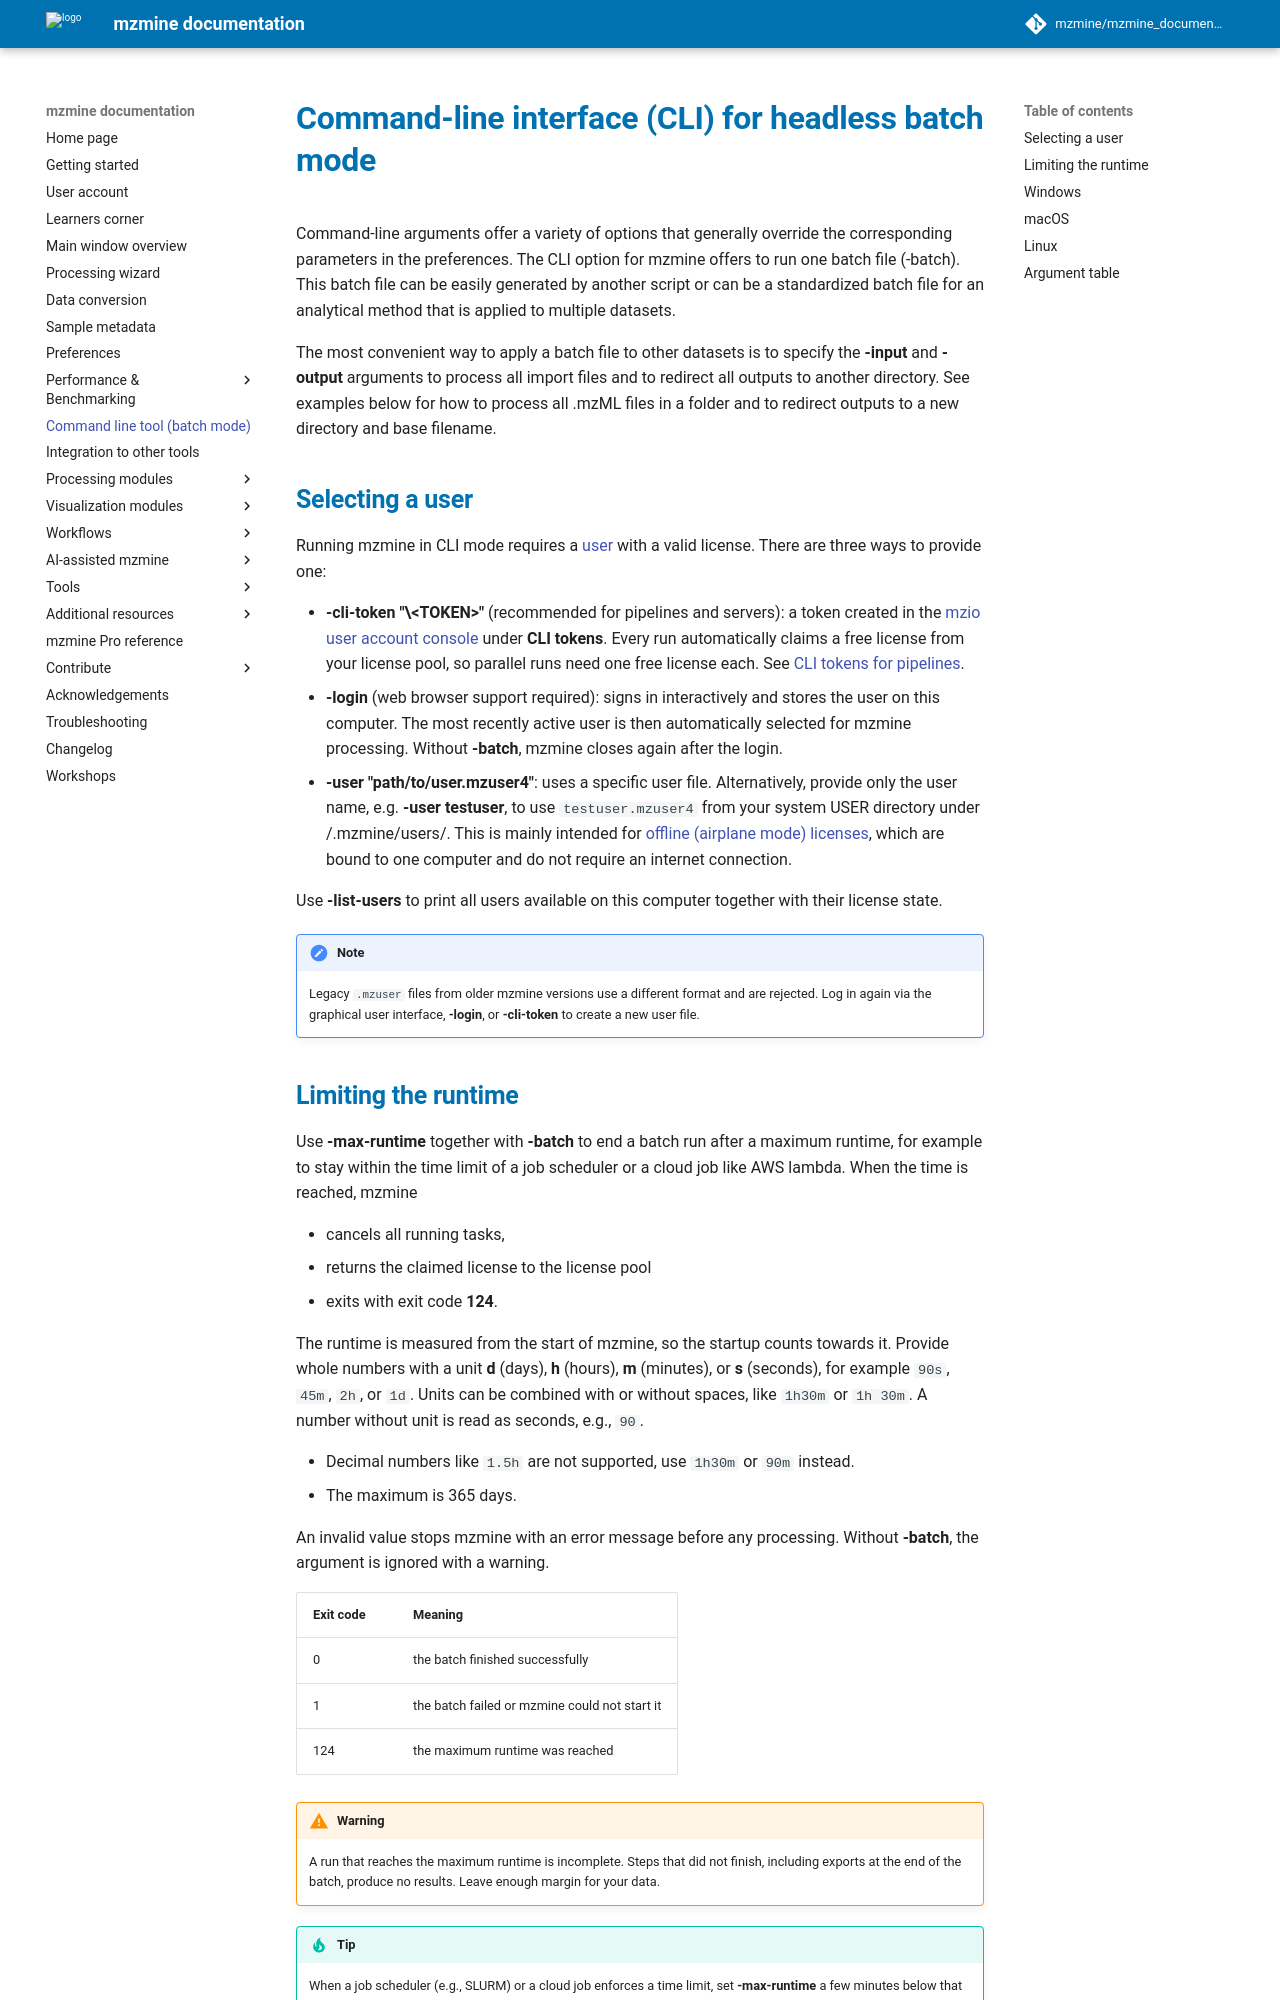

repository: mzmine/mzmine_documentation · page: 4.11/commandline_tool.html · generator: mkdocs

# Command-line interface (CLI) for headless batch mode
Command-line arguments offer a variety of options that generally override the corresponding parameters in the preferences.
The CLI option for mzmine offers to run one batch file (-batch). This batch file can be easily generated by another script 
or can be a standardized batch file for an analytical method that is applied to multiple datasets.

The most convenient way to apply a batch file to other datasets is to specify the **-input** and **-output** 
arguments to process all import files and to redirect all outputs to another directory. See examples below 
for how to process all .mzML files in a folder and to redirect outputs to a new directory and base filename. 

## Selecting a user

Running mzmine in CLI mode requires a [user](services/users.md) with a valid license. There are
three ways to provide one:

- **-cli-token "\<TOKEN\>"** (recommended for pipelines and servers): a token created in the
  [mzio user account console](https://auth.mzio.io/realms/mzio/account/) under **CLI tokens**. Every
  run automatically claims a free license from your license pool, so parallel runs need one free
  license each. See [CLI tokens for pipelines](services/users.md#cli-tokens).
- **-login** (web browser support required): signs in interactively and stores the user on this
  computer. The most recently active user is then automatically selected for mzmine processing.
  Without **-batch**, mzmine closes again after the login.
- **-user "path/to/user.mzuser4"**: uses a specific user file. Alternatively, provide only the user
  name, e.g. **-user testuser**, to use `testuser.mzuser4` from your system USER directory under
  /.mzmine/users/. This is mainly intended for
  [offline (airplane mode) licenses](services/users.md#offline-use), which are bound to one computer
  and do not require an internet connection.

Use **-list-users** to print all users available on this computer together with their license state.

!!! note
    Legacy `.mzuser` files from older mzmine versions use a different format and are rejected. Log
    in again via the graphical user interface, **-login**, or **-cli-token** to create a new user
    file.

## Limiting the runtime {#max-runtime}

Use **-max-runtime** together with **-batch** to end a batch run after a maximum runtime, for
example to stay within the time limit of a job scheduler or a cloud job like AWS lambda. 
When the time is reached, mzmine

- cancels all running tasks,
- returns the claimed license to the license pool
- exits with exit code **124**.

The runtime is measured from the start of mzmine, so the startup counts towards it. 
Provide whole numbers with a unit **d** (days), **h** (hours), **m** (minutes), or **s** (seconds),
for example `90s`, `45m`, `2h`, or `1d`. Units can be combined with or without spaces, like
`1h30m` or `1h 30m`. A number without unit is read as seconds, e.g., `90`.

- Decimal numbers like `1.5h` are not supported, use `1h30m` or `90m` instead. 
- The maximum is 365 days.

An invalid value stops mzmine with an error message before any processing. Without **-batch**, the
argument is ignored with a warning.

| Exit code | Meaning                                       |
|:----------|:----------------------------------------------|
| 0         | the batch finished successfully               |
| 1         | the batch failed or mzmine could not start it |
| 124       | the maximum runtime was reached               |

!!! warning
    A run that reaches the maximum runtime is incomplete. Steps that did not finish, including
    exports at the end of the batch, produce no results. Leave enough margin for your data.

!!! tip
    When a job scheduler (e.g., SLURM) or a cloud job enforces a time limit, set **-max-runtime** a
    few minutes below that limit. A process that is killed from outside may not be able to return
    its license, which then stays claimed until its claim expires.
